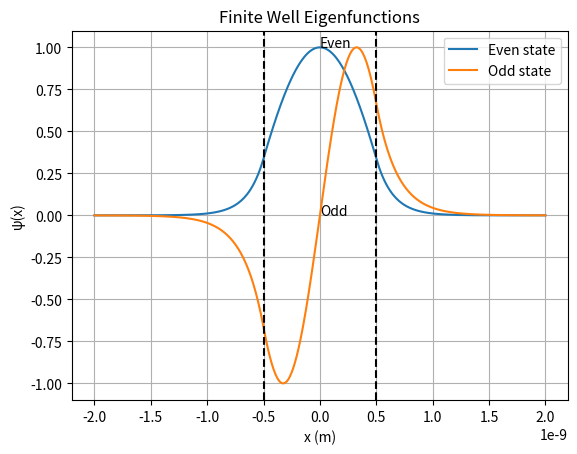

The script that saved this image:
import numpy as np
import matplotlib.pyplot as plt

# physical parameters
m = 9.1e-31        # kg
V_o = 3.2e-19      # J
a = 1e-9           # full width (m)
h_cut = 1.0545e-34 # J*s

half_width = a/2
R = np.sqrt((m*V_o*a**2)/(2*h_cut**2))

def even_func(s, rho):
    return s - rho*np.cos(s)
def odd_func(s, rho):
    return s - rho*np.sin(s)

# bisection as before
def bisection(f, a0, b0, tol=1e-6, maxiter=100):
    fa, fb = f(a0), f(b0)
    if fa*fb > 0:
        return None
    a, b = a0, b0
    for _ in range(maxiter):
        c = 0.5*(a+b)
        fc = f(c)
        if abs(fc) < tol or (b-a)/2 < tol:
            return c
        if fa*fc <= 0:
            b, fb = c, fc
        else:
            a, fa = c, fc
    return 0.5*(a+b)

def wavefunction(x, s, parity, k, K):
    if parity == "odd":
        if x <= -a/2:
            return -np.sin(k*a/2) * np.exp(K*(x + a/2))
        elif x >= a/2:
            return  np.sin(k*a/2) * np.exp(-K*(x - a/2))
        else:
            return np.sin(k*x)

    if parity == "even":
        if x <= -a/2:
            return np.cos(k*a/2) * np.exp(K*(x + a/2))
        elif x >= a/2:
            return np.cos(k*a/2) * np.exp(-K*(x - a/2))
        else:
            return np.cos(k*x)

roots = []
roots.append(("even", bisection(lambda s: even_func(s, R), 0.1, 1.5)))
roots.append(("odd", bisection(lambda s: odd_func(s, R), 1.58, 3.14)))
print("rho =", R)
print("Root in [0.1, 1.5]:", roots[0])
print("Root in [1.58, 3.14]:", roots[1])

plt.figure()
x_vals = np.linspace(-2*a, 2*a, 500)
for parity, s in roots:
    k = 2*s/a
    E = (h_cut**2 * k**2)/(2*m)
    print(f"Energy for {parity}: {E}")
    kappa = np.sqrt(2*m*(V_o - E))/h_cut
    if parity == "even":
        psi_even = [wavefunction(x, s, "even", k, kappa) for x in x_vals]
        plt.plot(x_vals, psi_even, label="Even state")
        plt.annotate("Even", xy=(0,np.max(psi_even)))
    if parity == "odd":
        psi_odd = [wavefunction(x, s, "odd", k, kappa) for x in x_vals]
        plt.plot(x_vals, psi_odd, label="Odd state")
        plt.annotate("Odd", xy=(0,0))

plt.axvline(-a/2, color="k", linestyle="--")
plt.axvline(a/2, color="k", linestyle="--")
plt.title("Finite Well Eigenfunctions")
plt.xlabel("x (m)")
plt.ylabel("ψ(x)")
plt.grid(True)
plt.legend()
plt.show()